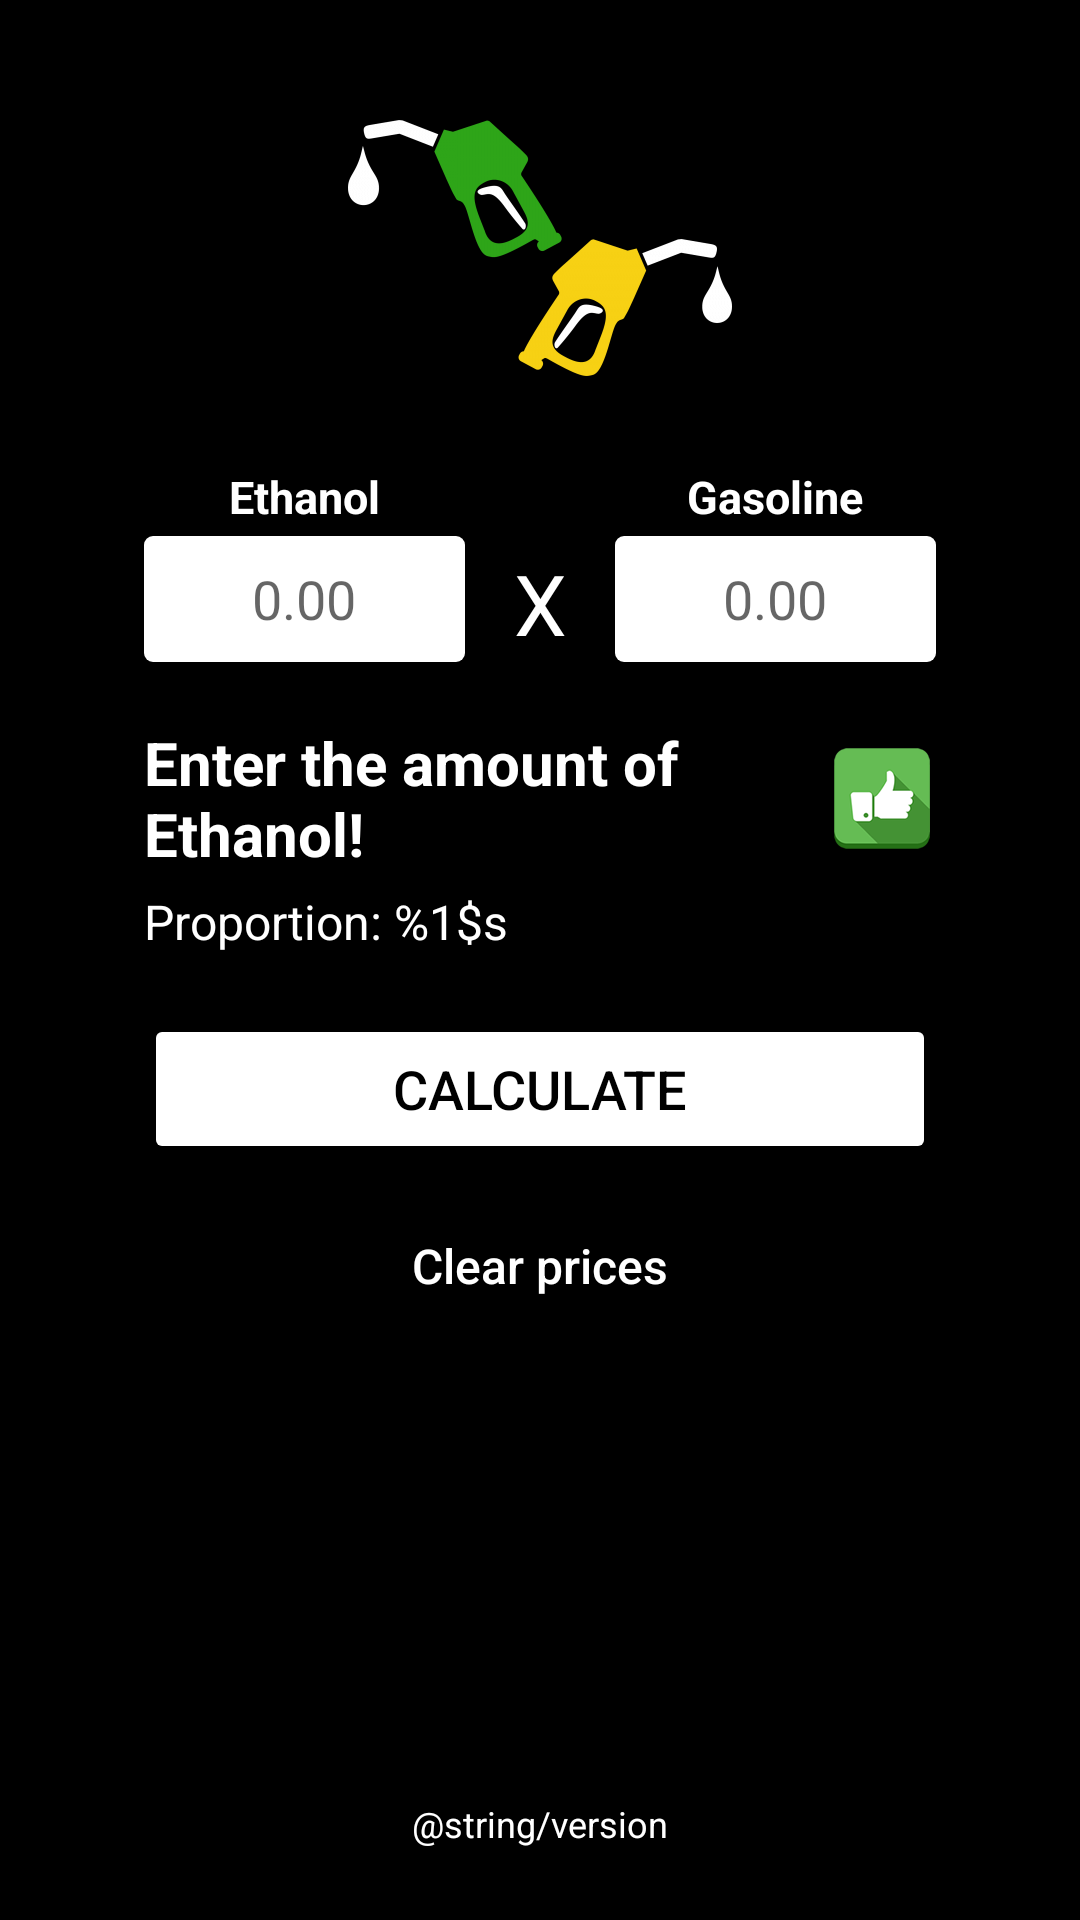

Reconstruct the res/layout file that produces this screen, plus the resources it refers to.
<!-- AndroidManifest.xml: application theme AppTheme -->
<!-- res/layout/activity_main.xml -->
<?xml version="1.0" encoding="utf-8"?>
<RelativeLayout xmlns:android="http://schemas.android.com/apk/res/android"
    xmlns:app="http://schemas.android.com/apk/res-auto"
    xmlns:tools="http://schemas.android.com/tools"
    android:id="@+id/cl_root"
    android:layout_width="match_parent"
    android:layout_height="match_parent"
    tools:context=".activity.MainActivity">

    <ScrollView
        android:layout_width="match_parent"
        android:layout_height="match_parent"
        android:layout_above="@+id/ll_banner"
        android:fillViewport="true">

        <RelativeLayout
            android:layout_width="match_parent"
            android:layout_height="match_parent"
            android:layout_gravity="center_horizontal"
            android:gravity="center_horizontal"
            android:orientation="vertical"
            android:paddingLeft="@dimen/from_horizontal_margin"
            android:paddingTop="@dimen/from_vertical_margin"
            android:paddingRight="@dimen/from_horizontal_margin"
            android:paddingBottom="@dimen/from_vertical_margin"
            tools:context=".activity.MainActivity"
            tools:ignore="ScrollViewSize">

            <ImageView
                android:id="@+id/iv_logo"
                android:layout_width="wrap_content"
                android:layout_height="wrap_content"
                android:layout_centerHorizontal="true"
                android:layout_marginTop="@dimen/activity_vertical_margin"
                android:layout_marginBottom="30dp"
                android:contentDescription="@string/logo_description"
                android:scaleType="center"
                android:src="@drawable/logo_128dp" />

            <LinearLayout
                android:id="@+id/ly_form"
                android:layout_width="match_parent"
                android:layout_height="wrap_content"
                android:layout_below="@+id/iv_logo"
                android:gravity="center_horizontal"
                android:orientation="horizontal">

                <LinearLayout
                    android:layout_width="0dp"
                    android:layout_height="wrap_content"
                    android:layout_weight="0.5"
                    android:orientation="vertical">

                    <TextView
                        android:layout_width="match_parent"
                        android:layout_height="wrap_content"
                        android:layout_marginBottom="3dp"
                        android:gravity="center_horizontal"
                        android:text="@string/ethanol"
                        android:textColor="@android:color/white"
                        android:textSize="15sp"
                        android:textStyle="bold" />

                    <androidx.appcompat.widget.AppCompatEditText
                        android:id="@+id/et_ethanol"
                        style="@style/EditText"
                        android:imeOptions="actionNext"
                        android:selectAllOnFocus="true" />
                </LinearLayout>

                <TextView
                    android:layout_width="50dp"
                    android:layout_height="wrap_content"
                    android:layout_marginTop="27dp"
                    android:gravity="center_horizontal"
                    android:text="@string/separator"
                    android:textColor="@android:color/white"
                    android:textSize="28sp" />

                <LinearLayout
                    android:layout_width="0dp"
                    android:layout_height="wrap_content"
                    android:layout_weight="0.5"
                    android:orientation="vertical">

                    <TextView
                        android:layout_width="match_parent"
                        android:layout_height="wrap_content"
                        android:layout_marginBottom="3dp"
                        android:gravity="center_horizontal"
                        android:text="@string/gasoline"
                        android:textColor="@android:color/white"
                        android:textSize="15sp"
                        android:textStyle="bold" />

                    <androidx.appcompat.widget.AppCompatEditText
                        android:id="@+id/et_gasoline"
                        style="@style/EditText"
                        android:imeOptions="actionDone"
                        android:selectAllOnFocus="true" />
                </LinearLayout>
            </LinearLayout>

            <TextView
                android:id="@+id/tv_message"
                android:layout_width="wrap_content"
                android:layout_height="wrap_content"
                android:layout_below="@+id/ly_form"
                android:layout_marginTop="20dp"
                android:layout_marginBottom="5dp"
                android:drawablePadding="10dp"
                android:gravity="center_vertical"
                android:text="@string/msg_require_ethanol"
                android:textColor="@android:color/white"
                android:textSize="20sp"
                android:textStyle="bold"
                app:drawableEndCompat="@drawable/ic_ethanol_36dp"
                app:drawableRightCompat="@drawable/ic_ethanol_36dp" />

            <TextView
                android:id="@+id/tv_proportion"
                android:layout_width="wrap_content"
                android:layout_height="wrap_content"
                android:layout_below="@+id/tv_message"
                android:drawablePadding="10dp"
                android:gravity="center_vertical"
                android:text="@string/msg_result"
                android:textColor="@android:color/white"
                android:textSize="16sp" />

            <androidx.appcompat.widget.AppCompatButton
                android:id="@+id/bt_calculate"
                android:layout_width="match_parent"
                android:layout_height="50dp"
                android:layout_below="@+id/tv_proportion"
                android:layout_marginTop="20dp"
                android:text="@string/calculate"
                android:textColor="@color/black"
                android:textSize="18sp"
                app:elevation="3dp" />

            <androidx.appcompat.widget.AppCompatButton
                android:id="@+id/bt_clear"
                style="@style/ButtonLink"
                android:layout_width="match_parent"
                android:layout_height="wrap_content"
                android:layout_below="@+id/bt_calculate"
                android:layout_marginTop="10dp"
                android:text="@string/clear"
                android:textSize="16sp"
                app:elevation="3dp" />

            <RelativeLayout
                android:layout_width="match_parent"
                android:layout_height="wrap_content"
                android:layout_below="@+id/bt_clear"
                android:layout_marginTop="10dp">

                <TextView
                    android:id="@+id/tv_version"
                    android:layout_width="wrap_content"
                    android:layout_height="wrap_content"
                    android:layout_alignParentBottom="true"
                    android:layout_centerHorizontal="true"
                    android:text="@string/version"
                    android:textColor="@color/textColorLight"
                    android:textSize="12sp" />
            </RelativeLayout>
        </RelativeLayout>
    </ScrollView>

    <LinearLayout
        android:id="@+id/ll_banner"
        android:layout_width="match_parent"
        android:layout_height="wrap_content"
        android:layout_alignParentBottom="true"
        android:orientation="vertical" />

</RelativeLayout>
<!-- resources referenced by this layout -->
<resources>
  <color name="black">#000000</color>
  <dimen name="activity_vertical_margin">16dp</dimen>
  <dimen name="from_horizontal_margin">48dp</dimen>
  <dimen name="from_vertical_margin">24dp</dimen>
  <!-- drawable ic_ethanol_36dp: png bitmap (drawable-hdpi, 1306 bytes) -->
  <!-- drawable logo_128dp: png bitmap (drawable-hdpi, 3272 bytes) -->
  <string name="calculate">Calculate</string>
  <string name="clear">Clear prices</string>
  <string name="ethanol">Ethanol</string>
  <string name="gasoline">Gasoline</string>
  <string name="logo_description">Logo of APP</string>
  <string name="msg_require_ethanol">Enter the amount of Ethanol!</string>
  <string name="msg_result">Proportion: %1$s</string>
  <string name="separator">X</string>
  <string name="version">Versão: %1$s</string>
  <style name="ButtonLink" parent="@style/Widget.AppCompat.Button.Borderless">
          <item name="android:layout_width">wrap_content</item>
          <item name="android:layout_height">wrap_content</item>
          <item name="android:paddingLeft">16dp</item>
          <item name="android:paddingRight">16dp</item>
          <item name="android:textSize">16sp</item>
          <item name="android:textColor">@color/white</item>
          <item name="android:textAllCaps">false</item>
      </style>
  <style name="EditText">
          <item name="android:layout_width">match_parent</item>
          <item name="android:layout_height">42dp</item>
          <item name="android:textSize">18sp</item>
          <item name="android:textColor">@android:color/black</item>
          <item name="android:paddingLeft">8dp</item>
          <item name="android:paddingRight">8dp</item>
          <item name="android:inputType">numberDecimal</item>
          <item name="android:maxLength">8</item>
          <item name="android:background">@drawable/background_field</item>
          <item name="android:hint">@string/hint_value</item>
          <item name="android:digits">0123456789R$ ,.</item>
          <item name="android:selectAllOnFocus">true</item>
          <item name="android:singleLine">true</item>
          <item name="android:gravity">center</item>
      </style>
  <style name="AppTheme" parent="Theme.AppCompat.Light.DarkActionBar">
          <item name="colorPrimary">@color/colorPrimary</item>
          <item name="colorPrimaryDark">@color/colorPrimaryDark</item>
          <item name="colorAccent">@color/colorAccent</item>
  
          <item name="android:editTextColor">@android:color/white</item>
          <item name="android:textColorPrimary">@android:color/white</item>
          <item name="android:textColorSecondary">@android:color/white</item>
          <item name="android:textColorTertiary">@android:color/white</item>
          <item name="android:textColorPrimaryInverse">@android:color/white</item>
          <item name="android:textColorSecondaryInverse">@android:color/white</item>
          <item name="android:textColorTertiaryInverse">@android:color/white</item>
  
          <item name="colorButtonNormal">@color/colorAccent</item>
          <item name="colorControlActivated">@color/colorAccentDark</item>
          <item name="colorControlHighlight">@color/colorAccentDark</item>
  
          <item name="android:windowBackground">@color/black</item>
  
          <item name="android:listDivider">@color/colorDivider</item>
      </style>
  <color name="white">#FFFFFF</color>
  <!-- drawable background_field (drawable) -->
  <?xml version="1.0" encoding="utf-8"?>
  <selector xmlns:android="http://schemas.android.com/apk/res/android" >
      <item>
          <shape>
              <solid
                  android:color="@android:color/white" />
              <corners
                  android:radius="3dp" />
          </shape>
      </item>
  </selector>
  <string name="hint_value" translatable="false">0.00</string>
  <color name="colorPrimary">#000000</color>
  <color name="colorPrimaryDark">#000000</color>
  <color name="colorAccent">#FFFFFF</color>
  <color name="colorAccentDark">#666666</color>
  <color name="colorDivider">#26FFFFFF</color>
</resources>
